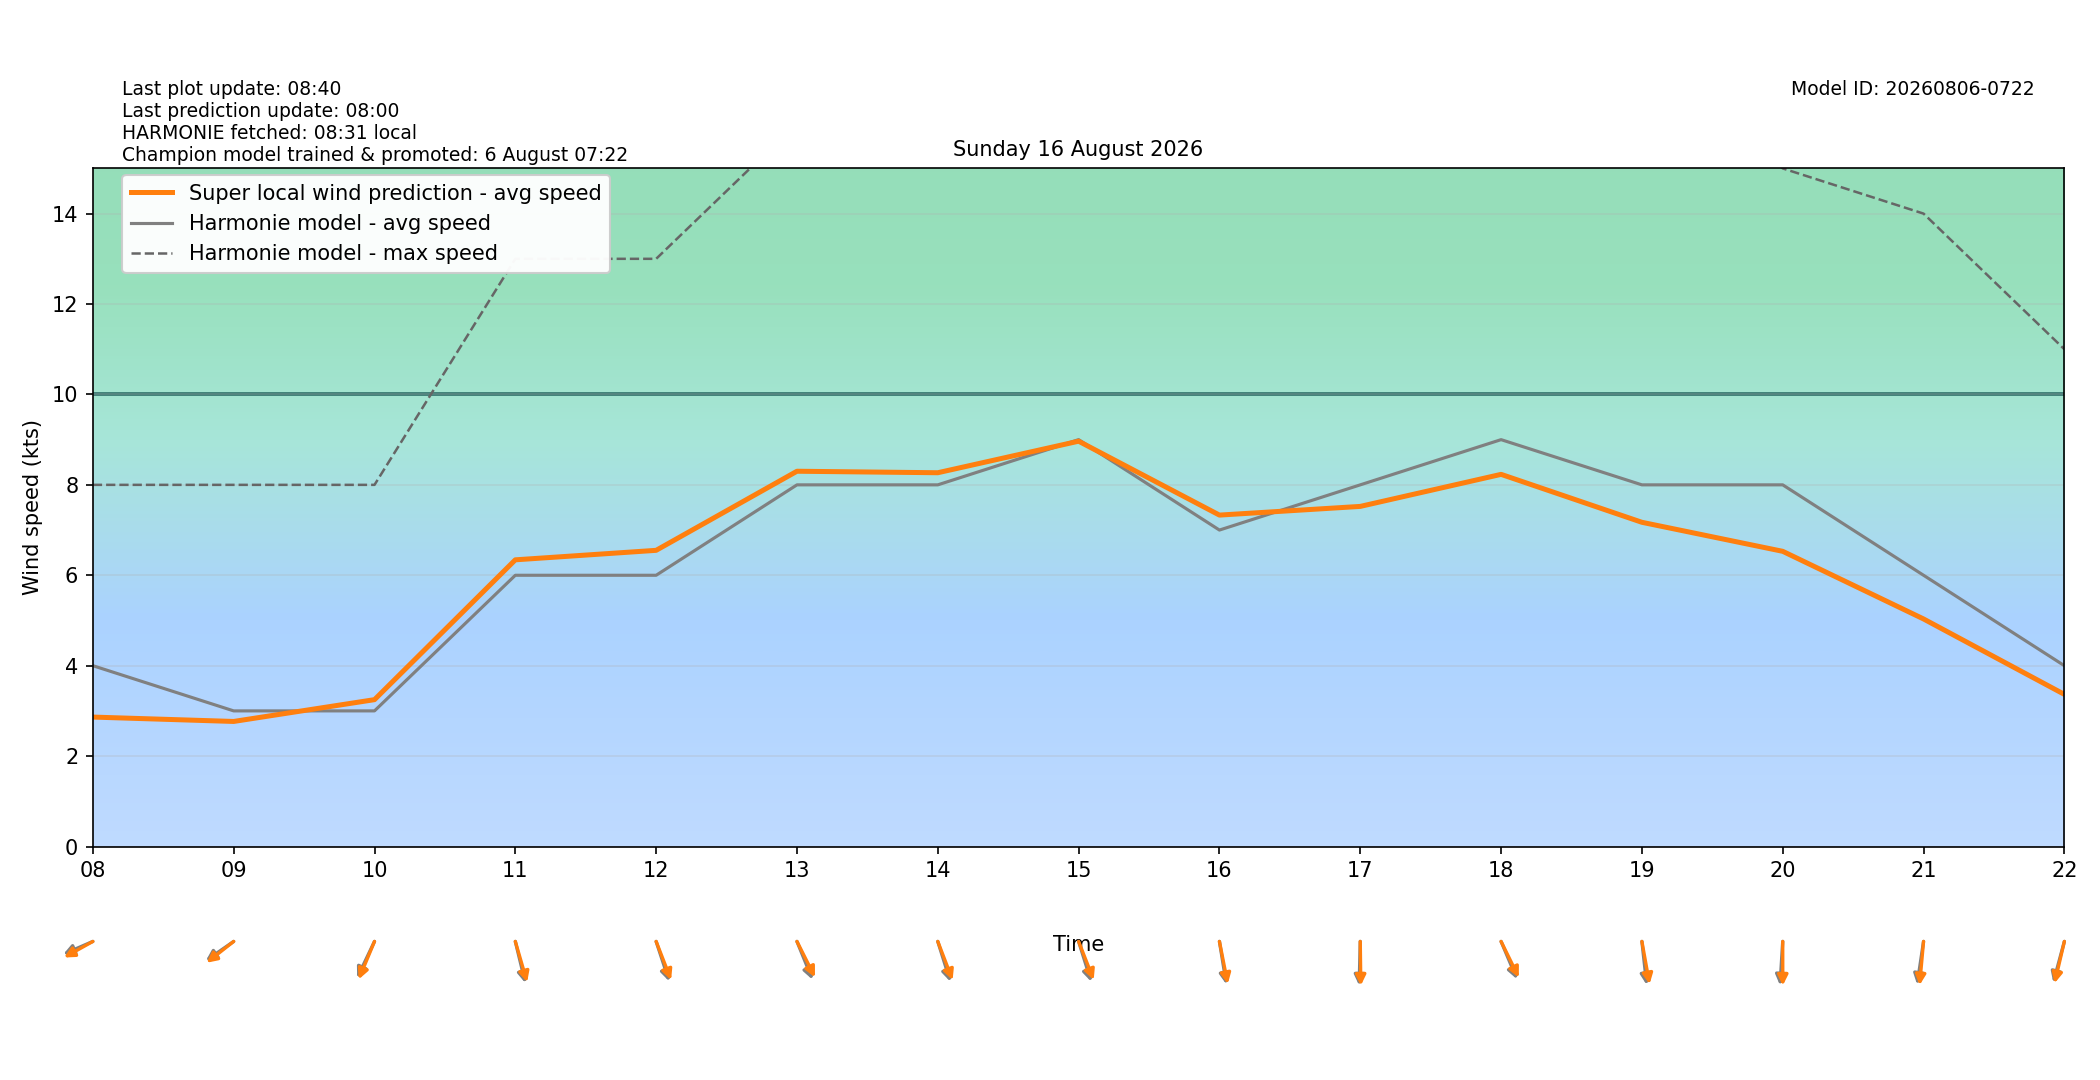

The file beside this chart, header and first rows:
target_time_utc, target_time_local, hour_utc, hour_local, forecast_wind_speed, forecast_wind_min, forecast_wind_max, lstm_pred_wind_speed, delta_speed_lstm_minus_forecast, forecast_wind_dir_deg, lstm_pred_wind_dir_deg, delta_dir_lstm_minus_forecast
2026-08-15T22:00:00Z, 2026-08-16T00:00:00+0200, 22, 00, 7.0, 7.0, 13.0, 4.869, -2.131, 12.0, 12.1, 0.09853
2026-08-15T23:00:00Z, 2026-08-16T01:00:00+0200, 23, 01, 6.0, 6.0, 12.0, 3.879, -2.121, 30.0, 27.12, -2.881
2026-08-16T00:00:00Z, 2026-08-16T02:00:00+0200, 00, 02, 6.0, 6.0, 10.0, 4.019, -1.981, 10.0, 7.417, -2.583
2026-08-16T01:00:00Z, 2026-08-16T03:00:00+0200, 01, 03, 7.0, 7.0, 11.0, 4.732, -2.268, 7.0, 3.569, -3.431
2026-08-16T02:00:00Z, 2026-08-16T04:00:00+0200, 02, 04, 6.0, 6.0, 11.0, 4.088, -1.912, 21.0, 17.64, -3.36
2026-08-16T03:00:00Z, 2026-08-16T05:00:00+0200, 03, 05, 5.0, 5.0, 10.0, 3.632, -1.368, 23.0, 20.93, -2.074
2026-08-16T04:00:00Z, 2026-08-16T06:00:00+0200, 04, 06, 5.0, 5.0, 8.0, 3.745, -1.255, 17.0, 15.54, -1.462
2026-08-16T05:00:00Z, 2026-08-16T07:00:00+0200, 05, 07, 5.0, 5.0, 9.0, 3.849, -1.151, 29.0, 24.81, -4.193
2026-08-16T06:00:00Z, 2026-08-16T08:00:00+0200, 06, 08, 4.0, 4.0, 8.0, 2.863, -1.137, 73.0, 68.57, -4.426
2026-08-16T07:00:00Z, 2026-08-16T09:00:00+0200, 07, 09, 3.0, 3.0, 8.0, 2.766, -0.2337, 64.0, 61.03, -2.968
2026-08-16T08:00:00Z, 2026-08-16T10:00:00+0200, 08, 10, 3.0, 3.0, 8.0, 3.248, 0.2485, 34.0, 30.68, -3.317
2026-08-16T09:00:00Z, 2026-08-16T11:00:00+0200, 09, 11, 6.0, 6.0, 13.0, 6.342, 0.3416, 341.0, 337.6, -3.445
2026-08-16T10:00:00Z, 2026-08-16T12:00:00+0200, 10, 12, 6.0, 6.0, 13.0, 6.552, 0.5516, 335.0, 331.1, -3.884
2026-08-16T11:00:00Z, 2026-08-16T13:00:00+0200, 11, 13, 8.0, 8.0, 16.0, 8.301, 0.3012, 330.0, 324.5, -5.534
2026-08-16T12:00:00Z, 2026-08-16T14:00:00+0200, 12, 14, 8.0, 8.0, 17.0, 8.268, 0.268, 336.0, 331.4, -4.572
2026-08-16T13:00:00Z, 2026-08-16T15:00:00+0200, 13, 15, 9.0, 9.0, 18.0, 8.966, -0.03427, 336.0, 330.9, -5.109
2026-08-16T14:00:00Z, 2026-08-16T16:00:00+0200, 14, 16, 7.0, 7.0, 18.0, 7.331, 0.331, 347.0, 344.3, -2.679
2026-08-16T15:00:00Z, 2026-08-16T17:00:00+0200, 15, 17, 8.0, 8.0, 17.0, 7.523, -0.4768, 2.0, 359, -3.037
2026-08-16T16:00:00Z, 2026-08-16T18:00:00+0200, 16, 18, 9.0, 9.0, 17.0, 8.232, -0.7678, 329.0, 325.1, -3.91
2026-08-16T17:00:00Z, 2026-08-16T19:00:00+0200, 17, 19, 8.0, 8.0, 18.0, 7.172, -0.8282, 351.0, 345.6, -5.358
2026-08-16T18:00:00Z, 2026-08-16T20:00:00+0200, 18, 20, 8.0, 8.0, 15.0, 6.53, -1.47, 5.0, 359.9, -5.113
2026-08-16T19:00:00Z, 2026-08-16T21:00:00+0200, 19, 21, 6.0, 6.0, 14.0, 5.033, -0.9666, 12.0, 7.346, -4.654
2026-08-16T20:00:00Z, 2026-08-16T22:00:00+0200, 20, 22, 4.0, 4.0, 11.0, 3.365, -0.6348, 21.0, 18.44, -2.558
2026-08-16T21:00:00Z, 2026-08-16T23:00:00+0200, 21, 23, 3.0, 3.0, 6.0, 2.209, -0.7911, 359.0, 355.5, -3.464
